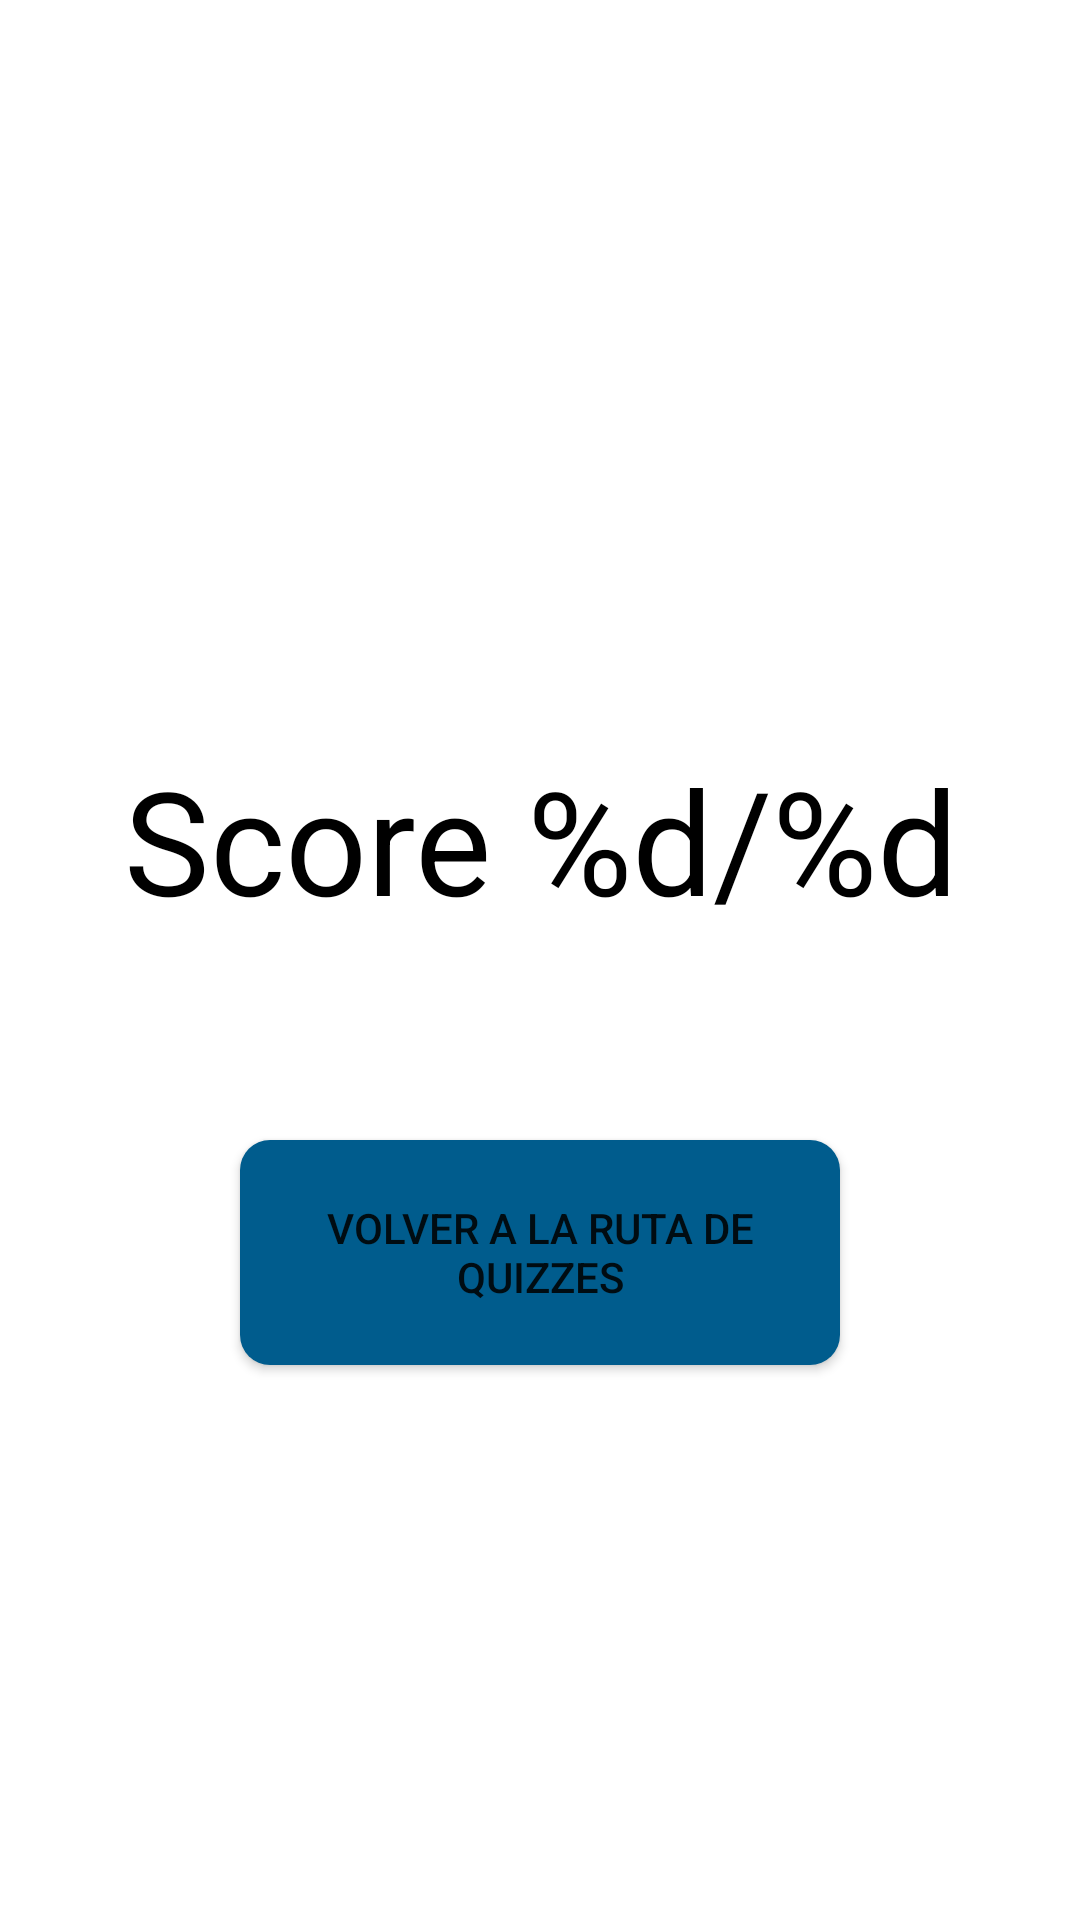

Reconstruct the res/layout file that produces this screen, plus the resources it refers to.
<!-- AndroidManifest.xml: application theme Theme.JohnDeere -->
<!-- res/layout/fragment_quiz_end_page.xml -->
<?xml version="1.0" encoding="utf-8"?>
<androidx.constraintlayout.widget.ConstraintLayout xmlns:android="http://schemas.android.com/apk/res/android"
    xmlns:app="http://schemas.android.com/apk/res-auto"
    xmlns:tools="http://schemas.android.com/tools"
    android:layout_width="match_parent"
    android:layout_height="match_parent"
    tools:context=".fragments.QuizEndPage">

    <TextView
        android:id="@+id/quizEndPage_textView"
        android:layout_width="match_parent"
        android:layout_height="100dp"
        android:layout_marginTop="230dp"
        android:gravity="center"
        android:text="@string/finalScore"
        android:textAllCaps="false"
        android:textColor="#000000"
        android:textSize="48sp"
        app:layout_constraintEnd_toEndOf="parent"
        app:layout_constraintStart_toStartOf="parent"
        app:layout_constraintTop_toTopOf="parent" />

    <Button
        android:id="@+id/backToQuizRoad"
        android:layout_width="200dp"
        android:layout_height="75dp"
        android:layout_marginTop="50dp"
        android:text="@string/backToQuizRoad"
        android:background="@drawable/button_config"
        app:layout_constraintEnd_toEndOf="parent"
        app:layout_constraintStart_toStartOf="parent"
        app:layout_constraintTop_toBottomOf="@+id/quizEndPage_textView" />

</androidx.constraintlayout.widget.ConstraintLayout>
<!-- resources referenced by this layout -->
<resources>
  <!-- drawable button_config (drawable) -->
  <?xml version="1.0" encoding="utf-8"?>
  <shape xmlns:android="http://schemas.android.com/apk/res/android"
      android:shape="rectangle" android:padding="10dp">
      <solid android:color="@color/primaryDarkColor"/>
      <corners android:radius="10dp"/>
  </shape>
  <string name="backToQuizRoad">Volver a la ruta de quizzes</string>
  <string name="finalScore">Score %d/%d</string>
  <style name="Theme.JohnDeere" parent="Theme.MaterialComponents.DayNight.NoActionBar">
          
          <item name="colorPrimary">@color/primaryDarkColor</item>
          <item name="colorPrimaryVariant">@color/primaryLightColor</item>
          <item name="colorOnPrimary">@color/primaryTextColor</item>
          
          <item name="colorSecondary">@color/secondaryColor</item>
          <item name="colorSecondaryVariant">@color/secondaryLightColor</item>
          <item name="colorOnSecondary">@color/secondaryTextColor</item>
          
          <item name="android:statusBarColor">?attr/colorPrimaryVariant</item>
          
      </style>
  <color name="primaryDarkColor">#005c8d</color>
  <color name="primaryLightColor">#6eb9f0</color>
  <color name="primaryTextColor">#ffffff</color>
  <color name="secondaryColor">#125488</color>
  <color name="secondaryLightColor">#4f80b8</color>
  <color name="secondaryTextColor">#ffffff</color>
</resources>
